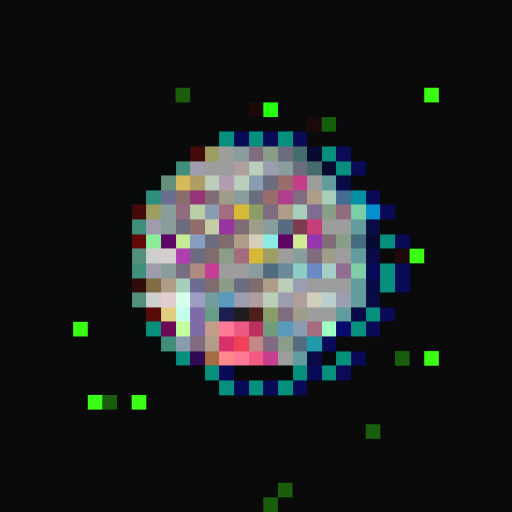
t = 0.00 s
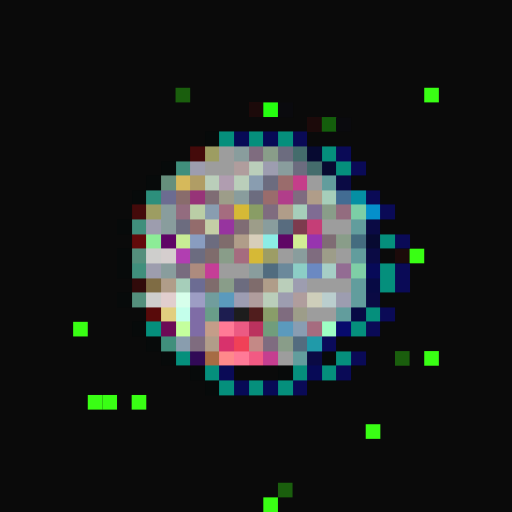
t = 0.08 s
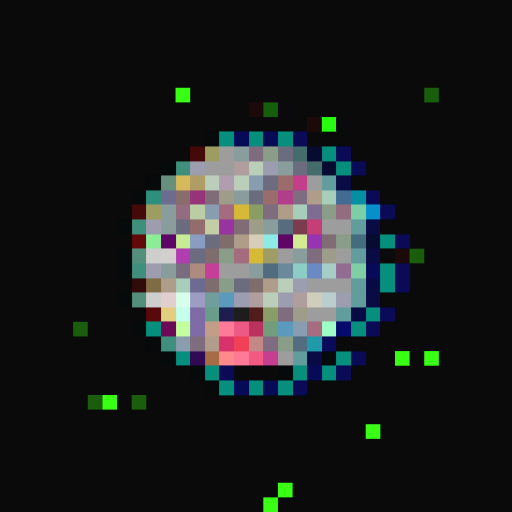
t = 0.23 s
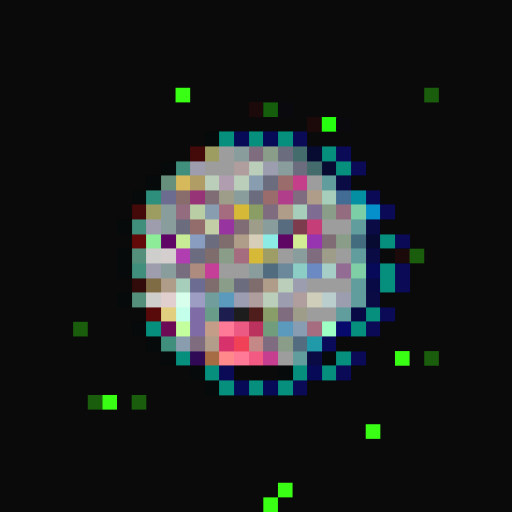
t = 0.30 s
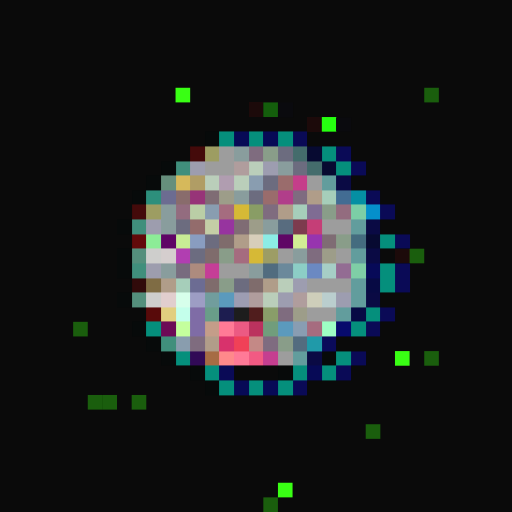
t = 0.38 s
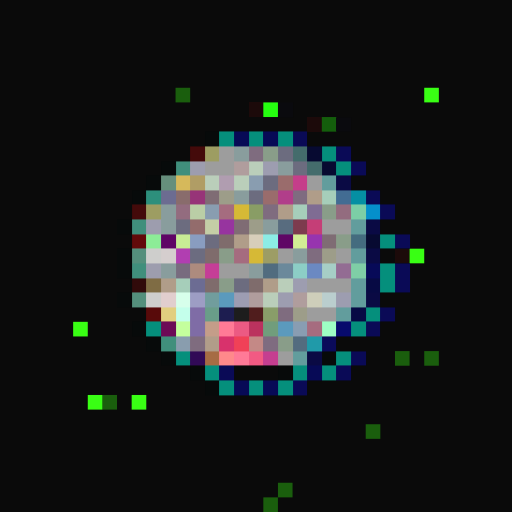
t = 0.53 s

The animated SVG that drew these frames (rendered in a browser with its animation timeline set to each time). Animation: 1 CSS @keyframes rule; one cycle of 0.60 s, repeats indefinitely.

<svg viewBox="0 0 35 35" shape-rendering="crispEdges" xmlns="http://www.w3.org/2000/svg"><style>@keyframes fl{0%,100%{opacity:1}50%{opacity:.34}}.a00{animation:fl 0.6s steps(1,end) 0.00s infinite}.a01{animation:fl 0.6s steps(1,end) -0.08s infinite}.a02{animation:fl 0.6s steps(1,end) -0.15s infinite}.a03{animation:fl 0.6s steps(1,end) -0.23s infinite}.a04{animation:fl 0.6s steps(1,end) -0.30s infinite}.a05{animation:fl 0.6s steps(1,end) -0.38s infinite}.a06{animation:fl 0.6s steps(1,end) -0.45s infinite}.a07{animation:fl 0.6s steps(1,end) -0.53s infinite}</style><rect width="35" height="35" fill="#0a0a0a"/><g fill="#39ff14"><rect x="12" y="6" width="1" height="1" class="a05"/><rect x="29" y="6" width="1" height="1" class="a02"/><rect x="28" y="17" width="1" height="1" class="a02"/><rect x="5" y="22" width="1" height="1" class="a02"/><rect x="27" y="24" width="1" height="1" class="a06"/><rect x="29" y="24" width="1" height="1" class="a00"/><rect x="6" y="27" width="1" height="1" class="a02"/><rect x="7" y="27" width="1" height="1" class="a07"/><rect x="9" y="27" width="1" height="1" class="a01"/><rect x="25" y="29" width="1" height="1" class="a07"/><rect x="19" y="33" width="1" height="1" class="a05"/><rect x="18" y="34" width="1" height="1" class="a07"/></g><path fill="#1c0a0a" d="M17 7h1v1H17zM21 8h1v1H21zM27 17h1v1H27z"/><g fill="#26ff10"><rect x="18" y="7" width="1" height="1" class="a02"/><rect x="22" y="8" width="1" height="1" class="a05"/></g><path fill="#0a0a0e" d="M19 7h1v1H19zM23 8h1v1H23z"/><path fill="#070a0a" d="M14 9h1v1H14zM11 11h1v1H11zM10 12h1v1H10zM9 13h1v1H9zM8 15h1v1H8zM8 17h1v1H8zM8 18h1v1H8zM8 20h1v1H8zM9 22h1v1H9zM10 23h1v1H10zM11 24h1v1H11zM22 24h1v1H22zM13 25h1v1H13zM19 25h1v1H19zM14 26h1v1H14z"/><path fill="#058f7c" d="M15 9h1v1H15zM17 9h1v1H17zM19 9h1v1H19zM22 10h1v1H22zM23 11h1v1H23zM26 16h1v1H26zM26 18h1v1H26zM26 19h1v1H26zM25 21h1v1H25zM10 22h1v1H10zM24 22h1v1H24zM12 24h1v1H12zM23 24h1v1H23zM14 25h1v1H14zM20 25h1v1H20zM22 25h1v1H22zM15 26h1v1H15zM17 26h1v1H17zM19 26h1v1H19z"/><path fill="#070a56" d="M16 9h1v1H16zM18 9h1v1H18zM21 25h1v1H21zM16 26h1v1H16zM18 26h1v1H18z"/><path fill="#0a0a56" d="M20 9h1v1H20zM23 10h1v1H23zM24 11h1v1H24zM25 13h1v1H25zM26 14h1v1H26zM27 16h1v1H27zM27 18h1v1H27zM27 19h1v1H27zM26 21h1v1H26zM25 22h1v1H25zM24 24h1v1H24zM15 25h1v1H15zM23 25h1v1H23zM20 26h1v1H20z"/><path fill="#440a0a" d="M13 10h1v1H13zM9 14h1v1H9z"/><path fill="#9d9d62" d="M14 10h1v1H14zM10 14h1v1H10z"/><path fill="#9d9d9d" d="M15 10h1v1H15zM14 11h2v1H14zM21 12h1v1H21zM22 15h2v1H22zM19 17h1v1H19zM23 17h1v1H23zM15 18h2v1H15zM21 19h3v1H21zM21 21h2v1H21zM19 24h1v1H19z"/><path fill="#899d9d" d="M16 10h1v1H16zM19 11h1v1H19zM16 13h1v1H16zM11 14h1v1H11zM11 15h1v1H11zM18 15h1v1H18zM20 17h1v1H20zM11 18h1v1H11zM17 18h1v1H17z"/><path fill="#7f6c7f" d="M17 10h1v1H17zM18 14h1v1H18zM21 17h1v1H21zM19 21h1v1H19zM13 23h1v1H13z"/><path fill="#899d89" d="M18 10h1v1H18zM22 14h1v1H22zM23 16h1v1H23zM15 17h1v1H15zM15 19h1v1H15zM19 23h1v1H19z"/><path fill="#6c6c7f" d="M19 10h1v1H19zM20 11h1v1H20zM18 12h1v1H18zM17 13h1v1H17zM12 15h1v1H12zM14 16h1v1H14zM16 19h1v1H16z"/><path fill="#446c6c" d="M20 10h1v1H20zM21 11h1v1H21z"/><path fill="#070a31" d="M21 10h1v1H21zM22 11h1v1H22zM25 16h1v1H25z"/><path fill="#408f7c" d="M12 11h1v1H12zM9 15h1v1H9zM9 18h1v1H9zM11 23h1v1H11z"/><path fill="#9d9dae" d="M13 11h1v1H13zM10 15h1v1H10zM10 18h1v1H10z"/><path fill="#b09d9d" d="M16 11h1v1H16zM17 20h1v1H17zM20 20h1v1H20z"/><path fill="#baceba" d="M17 11h1v1H17zM14 12h1v1H14zM16 12h1v1H16zM19 19h1v1H19zM18 20h1v1H18z"/><path fill="#9d9db0" d="M18 11h1v1H18zM20 19h1v1H20zM19 20h1v1H19zM23 20h1v1H23z"/><path fill="#668f7c" d="M11 12h1v1H11z"/><path fill="#d6b95b" d="M12 12h1v1H12z"/><path fill="#b09d65" d="M13 12h1v1H13z"/><path fill="#b09db0" d="M15 12h1v1H15z"/><path fill="#899db0" d="M17 12h1v1H17zM14 14h1v1H14z"/><path fill="#9a6c6c" d="M19 12h1v1H19zM18 13h1v1H18z"/><path fill="#c53e8a" d="M20 12h1v1H20z"/><path fill="#629d9d" d="M22 12h1v1H22zM24 15h1v1H24zM24 17h1v1H24zM24 19h1v1H24zM24 20h1v1H24zM23 21h1v1H23zM20 24h1v1H20z"/><path fill="#0a0a44" d="M23 12h1v1H23zM25 15h1v1H25zM25 17h1v1H25zM25 20h1v1H25zM21 24h1v1H21z"/><path fill="#2d8f7c" d="M10 13h1v1H10z"/><path fill="#6c6c91" d="M11 13h1v1H11z"/><path fill="#896c6c" d="M12 13h1v1H12z"/><path fill="#973478" d="M13 13h1v1H13z"/><path fill="#7f6c74" d="M14 13h1v1H14zM16 15h1v1H16zM22 16h1v1H22z"/><path fill="#9d9d89" d="M15 13h1v1H15zM17 15h1v1H17zM22 17h1v1H22zM20 21h1v1H20z"/><path fill="#b13e8a" d="M19 13h1v1H19z"/><path fill="#7f6c80" d="M20 13h1v1H20zM18 23h1v1H18z"/><path fill="#b09d89" d="M21 13h1v1H21zM19 14h1v1H19zM16 16h1v1H16zM11 19h1v1H11zM18 19h1v1H18z"/><path fill="#a6ceba" d="M22 13h1v1H22zM20 14h1v1H20zM12 19h1v1H12z"/><path fill="#426c93" d="M23 13h1v1H23z"/><path fill="#058fa3" d="M24 13h1v1H24z"/><path fill="#936c7f" d="M12 14h1v1H12zM23 14h1v1H23z"/><path fill="#bacea6" d="M13 14h1v1H13z"/><path fill="#a56c7f" d="M15 14h1v1H15zM16 17h1v1H16z"/><path fill="#d6b936" d="M16 14h1v1H16zM17 17h1v1H17z"/><path fill="#899d65" d="M17 14h1v1H17z"/><path fill="#7f6c93" d="M21 14h1v1H21z"/><path fill="#7ccea6" d="M24 14h1v1H24z"/><path fill="#058fcb" d="M25 14h1v1H25z"/><path fill="#936c6c" d="M13 15h1v1H13z"/><path fill="#c4cea6" d="M14 15h1v1H14z"/><path fill="#97349f" d="M15 15h1v1H15z"/><path fill="#586c7f" d="M19 15h1v1H19z"/><path fill="#7d3b4e" d="M20 15h1v1H20z"/><path fill="#c53e77" d="M21 15h1v1H21z"/><path fill="#620a0a" d="M9 16h1v1H9z"/><path fill="#8cec97" d="M10 16h1v1H10z"/><path fill="#5f0565" d="M11 16h1v1H11z"/><path fill="#c8ec95" d="M12 16h1v1H12z"/><path fill="#899dc0" d="M13 16h1v1H13z"/><path fill="#7f6c6c" d="M15 16h1v1H15zM14 17h1v1H14zM14 19h1v1H14zM17 19h1v1H17z"/><path fill="#d7ceba" d="M17 16h1v1H17z"/><path fill="#8cece5" d="M18 16h1v1H18z"/><path fill="#5f0665" d="M19 16h1v1H19z"/><path fill="#d2ec95" d="M20 16h1v1H20z"/><path fill="#9734af" d="M21 16h1v1H21z"/><path fill="#446c7f" d="M24 16h1v1H24z"/><path fill="#548f7c" d="M9 17h1v1H9zM9 20h1v1H9z"/><path fill="#cececc" d="M10 17h1v1H10zM10 20h1v1H10z"/><path fill="#d5cece" d="M11 17h1v1H11z"/><path fill="#b13eb1" d="M12 17h1v1H12z"/><path fill="#6c6c80" d="M13 17h1v1H13z"/><path fill="#9d9d65" d="M18 17h1v1H18z"/><path fill="#786c7f" d="M12 18h1v1H12z"/><path fill="#ad8b7e" d="M13 18h1v1H13z"/><path fill="#c53e97" d="M14 18h1v1H14z"/><path fill="#516c7f" d="M18 18h1v1H18z"/><path fill="#6b899b" d="M19 18h1v1H19z"/><path fill="#8ccec6" d="M20 18h1v1H20z"/><path fill="#6b89c2" d="M21 18h1v1H21z"/><path fill="#a6cec6" d="M22 18h1v1H22z"/><path fill="#936c93" d="M23 18h1v1H23z"/><path fill="#7fcea6" d="M24 18h1v1H24z"/><path fill="#070a58" d="M25 18h1v1H25z"/><path fill="#310a0a" d="M9 19h1v1H9z"/><path fill="#7f6c44" d="M10 19h1v1H10z"/><path fill="#6c6c93" d="M13 19h1v1H13z"/><path fill="#070a44" d="M25 19h1v1H25zM24 21h1v1H24z"/><path fill="#e1cece" d="M11 20h1v1H11z"/><path fill="#d7ffeb" d="M12 20h1v1H12z"/><path fill="#9d9dc4" d="M13 20h1v1H13z"/><path fill="#719d9d" d="M14 20h1v1H14z"/><path fill="#5b9abd" d="M15 20h1v1H15zM19 22h1v1H19z"/><path fill="#9d9db2" d="M16 20h1v1H16z"/><path fill="#ceceba" d="M21 20h1v1H21z"/><path fill="#bacece" d="M22 20h1v1H22z"/><path fill="#580a0a" d="M10 21h1v1H10z"/><path fill="#e1ce7f" d="M11 21h1v1H11z"/><path fill="#c4ffeb" d="M12 21h1v1H12z"/><path fill="#7f6ca6" d="M13 21h1v1H13zM13 22h1v1H13z"/><path fill="#699d89" d="M14 21h1v1H14z"/><path fill="#1d1d50" d="M15 21h1v1H15z"/><path fill="#1d1d1d" d="M16 21h1v1H16z"/><path fill="#501d1d" d="M17 21h1v1H17z"/><path fill="#899d69" d="M18 21h1v1H18z"/><path fill="#6c0a56" d="M11 22h1v1H11z"/><path fill="#c4ff9d" d="M12 22h1v1H12z"/><path fill="#c49d89" d="M14 22h1v1H14z"/><path fill="#ff7a96" d="M15 22h1v1H15z"/><path fill="#ec5a83" d="M16 22h1v1H16z"/><path fill="#bb325e" d="M17 22h1v1H17z"/><path fill="#719d7c" d="M18 22h1v1H18z"/><path fill="#899db2" d="M20 22h1v1H20z"/><path fill="#a66c7f" d="M21 22h1v1H21z"/><path fill="#9dffc4" d="M22 22h1v1H22z"/><path fill="#070a6c" d="M23 22h1v1H23z"/><path fill="#899dae" d="M12 23h1v1H12z"/><path fill="#b19d89" d="M14 23h1v1H14z"/><path fill="#d8326c" d="M15 23h1v1H15z"/><path fill="#f04157" d="M16 23h1v1H16z"/><path fill="#c48986" d="M17 23h1v1H17z"/><path fill="#536c7f" d="M20 23h1v1H20z"/><path fill="#209aa9" d="M21 23h1v1H21z"/><path fill="#0a0a5a" d="M22 23h1v1H22z"/><path fill="#310a56" d="M13 24h1v1H13z"/><path fill="#a66c44" d="M14 24h1v1H14z"/><path fill="#ff898b" d="M15 24h1v1H15z"/><path fill="#ff7a97" d="M16 24h1v1H16z"/><path fill="#f25a83" d="M17 24h1v1H17z"/><path fill="#c53e90" d="M18 24h1v1H18z"/></svg>
